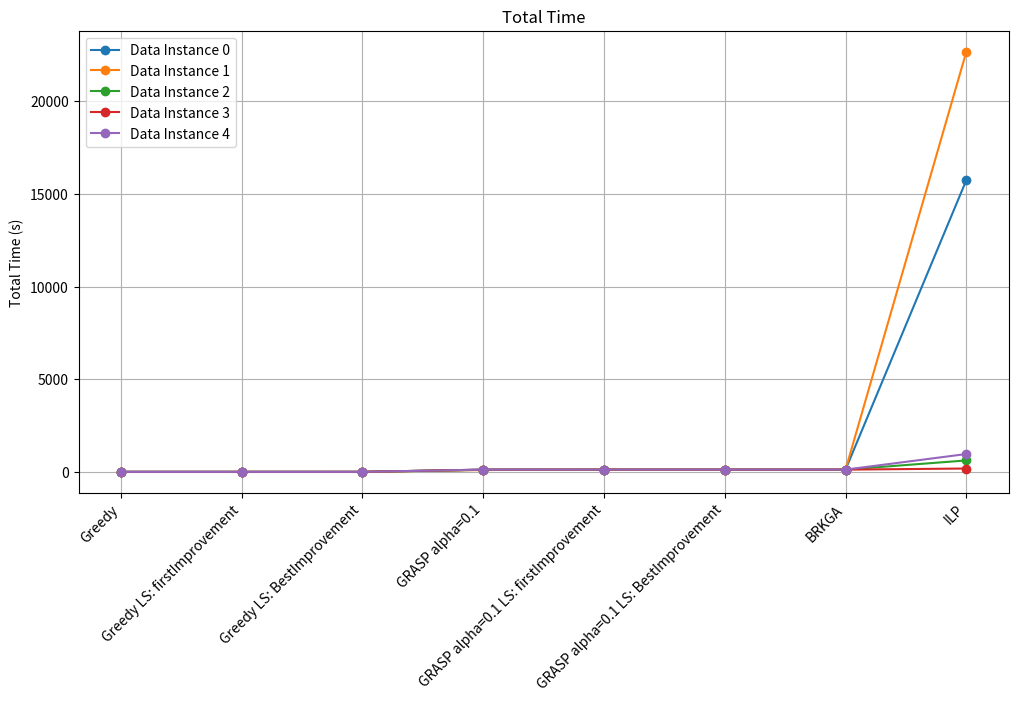
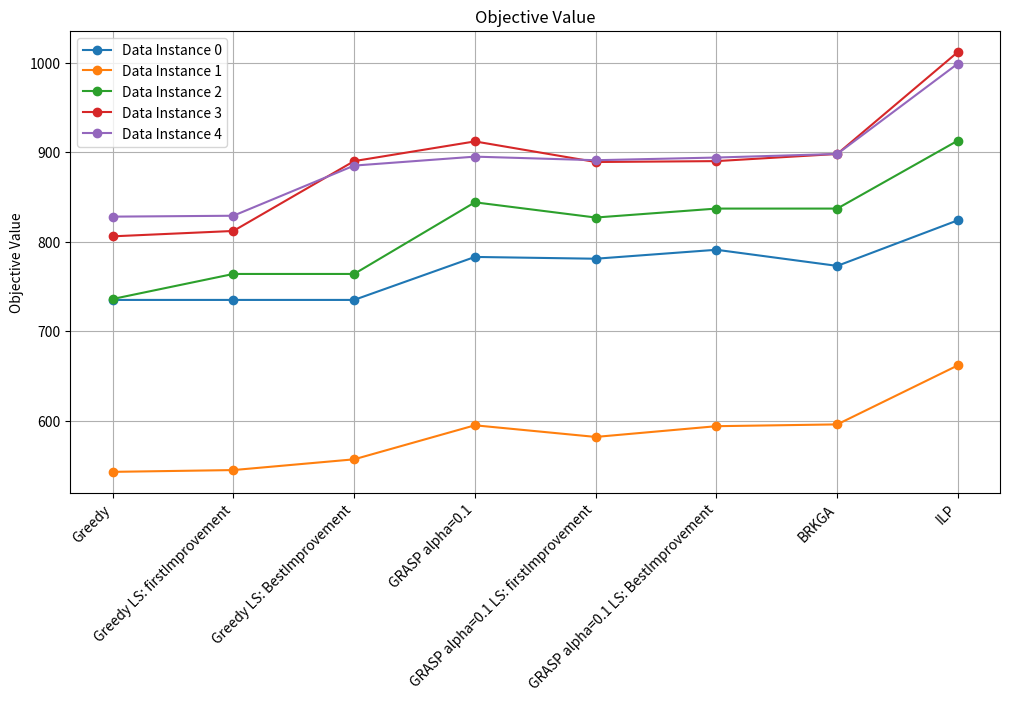
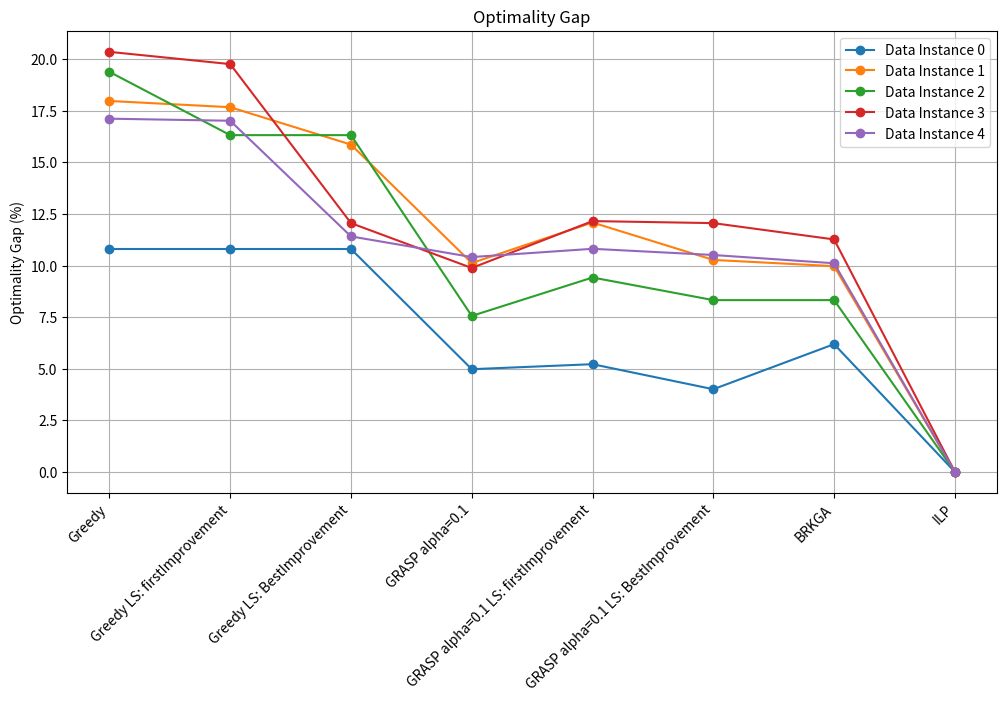

Recreate these plots in Python, in order.
import matplotlib.pyplot as plt
import numpy as np

# Data for Instances 0 to 4
instances = [
    # Instance 0
    {
        'name': 'Data Instance 0',
        'optimal': 824,
        'methods': [
            {'name': 'Greedy', 'obj_value': 735, 'time': 0.00191855},
            {'name': 'Greedy LS: firstImprovement', 'obj_value': 735, 'time': 0.09933352},
            {'name': 'Greedy LS: BestImprovement', 'obj_value': 735, 'time': 0.10286260},
            {'name': 'GRASP alpha=0.1', 'obj_value': 783, 'time': 120.00069809},
            {'name': 'GRASP alpha=0.1 LS: firstImprovement', 'obj_value': 781, 'time': 120.07974076},
            {'name': 'GRASP alpha=0.1 LS: BestImprovement', 'obj_value': 791, 'time': 120.08511519},
            {'name': 'BRKGA', 'obj_value': 773, 'time': 120.02955079}
        ]
    },
    {
        'name': 'Data Instance 1',
        'optimal': 662,
        'methods': [
            {'name': 'Greedy', 'obj_value': 543, 'time': 0.00109124},
            {'name': 'Greedy LS: firstImprovement', 'obj_value': 545, 'time': 0.06707668},
            {'name': 'Greedy LS: BestImprovement', 'obj_value': 557, 'time': 0.47273946},
            {'name': 'GRASP alpha=0.1', 'obj_value': 595, 'time': 99.28887272},
            {'name': 'GRASP alpha=0.1 LS: firstImprovement', 'obj_value': 582, 'time': 120.02072215},
            {'name': 'GRASP alpha=0.1 LS: BestImprovement', 'obj_value': 594, 'time': 120.10550594},
            {'name': 'BRKGA', 'obj_value': 596, 'time': 120.09732056}
        ]
    },
    {
        'name': 'Data Instance 2',
        'optimal': 913,
        'methods': [
            {'name': 'Greedy', 'obj_value': 736, 'time': 0.0},
            {'name': 'Greedy LS: firstImprovement', 'obj_value': 764, 'time': 0.07319999},
            {'name': 'Greedy LS: BestImprovement', 'obj_value': 764, 'time': 0.26090455},
            {'name': 'GRASP alpha=0.1', 'obj_value': 844, 'time': 111.29277396},
            {'name': 'GRASP alpha=0.1 LS: firstImprovement', 'obj_value': 827, 'time': 120.01162410},
            {'name': 'GRASP alpha=0.1 LS: BestImprovement', 'obj_value': 837, 'time': 120.03413844},
            {'name': 'BRKGA', 'obj_value': 837, 'time': 120.11023736}
        ]
    },
    {
        'name': 'Data Instance 3',
        'optimal': 1012,
        'methods': [
            {'name': 'Greedy', 'obj_value': 806, 'time': 0.0},
            {'name': 'Greedy LS: firstImprovement', 'obj_value': 812, 'time': 0.02441907},
            {'name': 'Greedy LS: BestImprovement', 'obj_value': 890, 'time': 0.82733464},
            {'name': 'GRASP alpha=0.1', 'obj_value': 912, 'time': 120.00031161},
            {'name': 'GRASP alpha=0.1 LS: firstImprovement', 'obj_value': 889, 'time': 120.15396905},
            {'name': 'GRASP alpha=0.1 LS: BestImprovement', 'obj_value': 890, 'time': 120.20192242},
            {'name': 'BRKGA', 'obj_value': 898, 'time': 120.09289813}
        ]
    },
    # Instance 4
    {
        'name': 'Data Instance 4',
        'optimal': 999,
        'methods': [
            {'name': 'Greedy', 'obj_value': 828, 'time': 0.00407314},
            {'name': 'Greedy LS: firstImprovement', 'obj_value': 829, 'time': 0.01528311},
            {'name': 'Greedy LS: BestImprovement', 'obj_value': 885, 'time': 0.91646671},
            {'name': 'GRASP alpha=0.1', 'obj_value': 895, 'time': 120.00081158},
            {'name': 'GRASP alpha=0.1 LS: firstImprovement', 'obj_value': 891, 'time': 120.02017570},
            {'name': 'GRASP alpha=0.1 LS: BestImprovement', 'obj_value': 894, 'time': 120.03974319},
            {'name': 'BRKGA', 'obj_value': 898, 'time': 120.18189049}
        ]
    }
]

# ILP optimal values and elapsed times for all instances
ilp_optimal_values = [824, 662, 913, 1012, 999]
ilp_elapsed_times = [15745.815890312, 22671.433958054, 617.157467842, 180.276755333, 963.182805061]

for i, instance in enumerate(instances):
    optimal_value = ilp_optimal_values[i]
    instance['optimal'] = optimal_value
    for method in instance['methods']:
        method['optimality_gap'] = abs(method['obj_value'] - optimal_value) / optimal_value * 100


# Adjusting the script to maintain the order of algorithms as provided in the data

def plot_metric(metric_name, ylabel, title):
    plt.figure(figsize=(12, 6))
    for i, instance in enumerate(instances):
        # Extracting metrics and method names in the order they appear in the instance data
        metrics = [method[metric_name] for method in instance['methods']]
        method_names = [method['name'] for method in instance['methods']]

        # Adding ILP data
        if metric_name == 'time':
            metrics.append(ilp_elapsed_times[i])  # ILP time for 'time' metric
        elif metric_name == 'obj_value':
            metrics.append(ilp_optimal_values[i])
        else:
            metrics.append(0)  # 0 for other metrics (ILP has no gap or obj_value in this context)

        method_names.append('ILP')  # Adding 'ILP' to method names

        plt.plot(method_names, metrics, label=f'{instance["name"]}', marker='o')

    plt.ylabel(ylabel)
    plt.title(title)
    plt.xticks(method_names, rotation=45, ha="right")
    plt.legend()
    plt.grid(True)
    plt.show()


# Plotting metrics for the first three instances
plot_metric('time', 'Total Time (s)', 'Total Time')
plt.savefig('total_time.png', dpi=300, bbox_inches='tight', pad_inches=0.1)
plot_metric('obj_value', 'Objective Value', 'Objective Value')
plt.savefig('obj_value.png', dpi=300, bbox_inches='tight', pad_inches=0.1)
# plot_metric('avg_time', 'Average Time per Solution (s)', 'Average Time per Solution')
# plt.savefig('avg_time.png', dpi=300, bbox_inches='tight', pad_inches=0.1)
plot_metric('optimality_gap', 'Optimality Gap (%)', 'Optimality Gap')
plt.savefig('optimality_gap.png', dpi=300, bbox_inches='tight', pad_inches=0.1)
